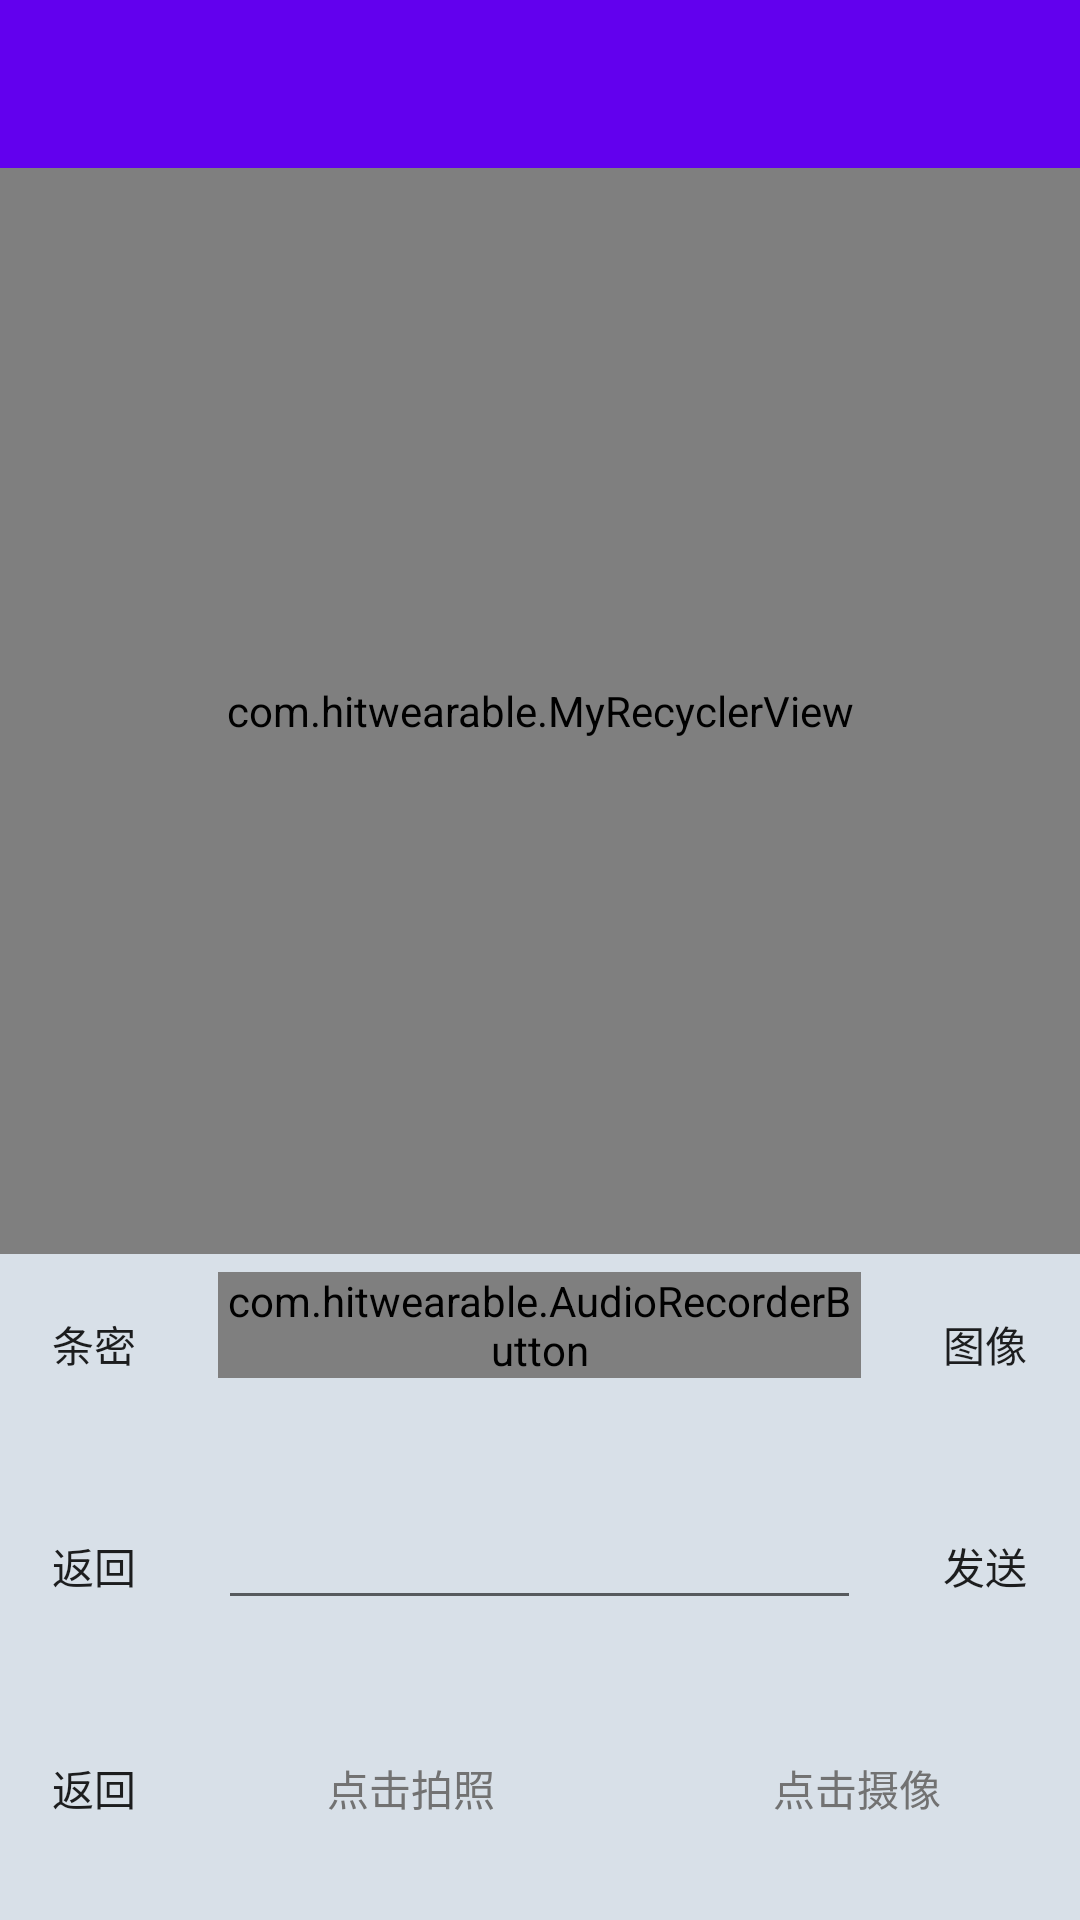

This screen was rendered from an Android layout file. Write that file and the resources it references.
<!-- AndroidManifest.xml: application theme AppTheme -->
<!-- res/layout/activity_voice.xml -->
<?xml version="1.0" encoding="utf-8"?>

<LinearLayout xmlns:android="http://schemas.android.com/apk/res/android"
    xmlns:app="http://schemas.android.com/apk/res-auto"
    android:orientation="vertical"
    android:layout_width="match_parent"
    android:layout_height="match_parent"
    android:background="#d8e0e8">

    <android.support.v7.widget.Toolbar
        android:id="@+id/toolbar"
        android:layout_width="match_parent"
        android:layout_height="?attr/actionBarSize"
        android:background="?attr/colorPrimary"
        android:theme="@style/ThemeOverlay.AppCompat.Dark.ActionBar"
        app:popupTheme="@style/ThemeOverlay.AppCompat.Light"/>

    <com.hitwearable.MyRecyclerView
        android:id="@+id/msg_recycler_view"
        android:layout_width="match_parent"
        android:layout_height="0dp"
        android:layout_weight="1"/>

    <LinearLayout
        android:id="@+id/id_layout_voice"
        android:layout_width="match_parent"
        android:layout_height="wrap_content">

        <Button
            android:id="@+id/id_button_text"
            android:layout_width="0dp"
            android:layout_height="wrap_content"
            android:layout_weight="2"
            android:layout_marginBottom="20dp"
            android:layout_marginLeft="10dp"
            android:layout_marginRight="10dp"
            android:layout_marginTop="6dp"
            android:background="@drawable/btn_recorder_normal"
            android:text="条密" />

        <com.hitwearable.AudioRecorderButton
            android:id="@+id/id_recorder_button"
            android:layout_width="0dp"
            android:layout_height="wrap_content"
            android:layout_weight="10"
            android:layout_marginBottom="20dp"
            android:layout_marginLeft="10dp"
            android:layout_marginRight="10dp"
            android:layout_marginTop="6dp"
            android:background="@drawable/btn_recorder_normal"
            android:textColor="#727272"
            android:gravity="center"
            android:text="按住说话"/>

        <Button
            android:id="@+id/id_button_picture"
            android:layout_width="0dp"
            android:layout_height="wrap_content"
            android:layout_weight="2"
            android:layout_marginBottom="20dp"
            android:layout_marginLeft="10dp"
            android:layout_marginRight="10dp"
            android:layout_marginTop="6dp"
            android:background="@drawable/btn_recorder_normal"
            android:text="图像" />
    </LinearLayout>

    <LinearLayout
        android:id="@+id/id_layout_text"
        android:layout_width="match_parent"
        android:layout_height="wrap_content">

        <Button
            android:id="@+id/id_button_voice"
            android:layout_width="0dp"
            android:layout_height="wrap_content"
            android:layout_weight="2"
            android:layout_marginBottom="20dp"
            android:layout_marginLeft="10dp"
            android:layout_marginRight="10dp"
            android:layout_marginTop="6dp"
            android:background="@drawable/btn_recorder_normal"
            android:text="返回" />

        <EditText
            android:id="@+id/id_edittext"
            android:layout_width="0dp"
            android:layout_height="wrap_content"
            android:layout_weight="10"
            android:layout_marginBottom="20dp"
            android:layout_marginLeft="10dp"
            android:layout_marginRight="10dp"
            android:layout_marginTop="6dp"/>

        <Button
            android:id="@+id/id_button_send"
            android:layout_width="0dp"
            android:layout_height="wrap_content"
            android:layout_weight="2"
            android:layout_marginBottom="20dp"
            android:layout_marginLeft="10dp"
            android:layout_marginRight="10dp"
            android:layout_marginTop="6dp"
            android:background="@drawable/btn_recorder_normal"
            android:text="发送" />
    </LinearLayout>

    <LinearLayout
        android:id="@+id/id_layout_picture"
        android:layout_width="match_parent"
        android:layout_height="wrap_content">

        <Button
            android:id="@+id/id_button_voice_2"
            android:layout_width="0dp"
            android:layout_height="wrap_content"
            android:layout_weight="2"
            android:layout_marginBottom="20dp"
            android:layout_marginLeft="10dp"
            android:layout_marginRight="10dp"
            android:layout_marginTop="6dp"
            android:background="@drawable/btn_recorder_normal"
            android:text="返回" />

        <Button
            android:id="@+id/id_button_image"
            android:layout_width="0dp"
            android:layout_height="wrap_content"
            android:layout_weight="6"
            android:layout_marginBottom="20dp"
            android:layout_marginLeft="10dp"
            android:layout_marginRight="10dp"
            android:layout_marginTop="6dp"
            android:background="@drawable/btn_recorder_normal"
            android:textColor="#727272"
            android:text="点击拍照" />

        <Button
            android:id="@+id/id_button_video"
            android:layout_width="0dp"
            android:layout_height="wrap_content"
            android:layout_weight="6"
            android:layout_marginBottom="20dp"
            android:layout_marginLeft="10dp"
            android:layout_marginRight="10dp"
            android:layout_marginTop="6dp"
            android:background="@drawable/btn_recorder_normal"
            android:textColor="#727272"
            android:text="点击摄像" />
    </LinearLayout>

</LinearLayout>
<!-- resources referenced by this layout -->
<resources>
  <style name="AppTheme" parent="Theme.AppCompat.Light.NoActionBar">
          
          <item name="colorPrimary">@color/colorPrimary</item>
          <item name="colorPrimaryDark">@color/colorPrimaryDark</item>
          <item name="colorAccent">@color/colorAccent</item>
      </style>
  <!-- not gathered from this repository: default colours our renderer supplied (Android Studio template values) -->
  <color name="colorPrimary">#FF6200EE</color>
  <color name="colorPrimaryDark">#FF3700B3</color>
  <color name="colorAccent">#FF03DAC5</color>
</resources>
